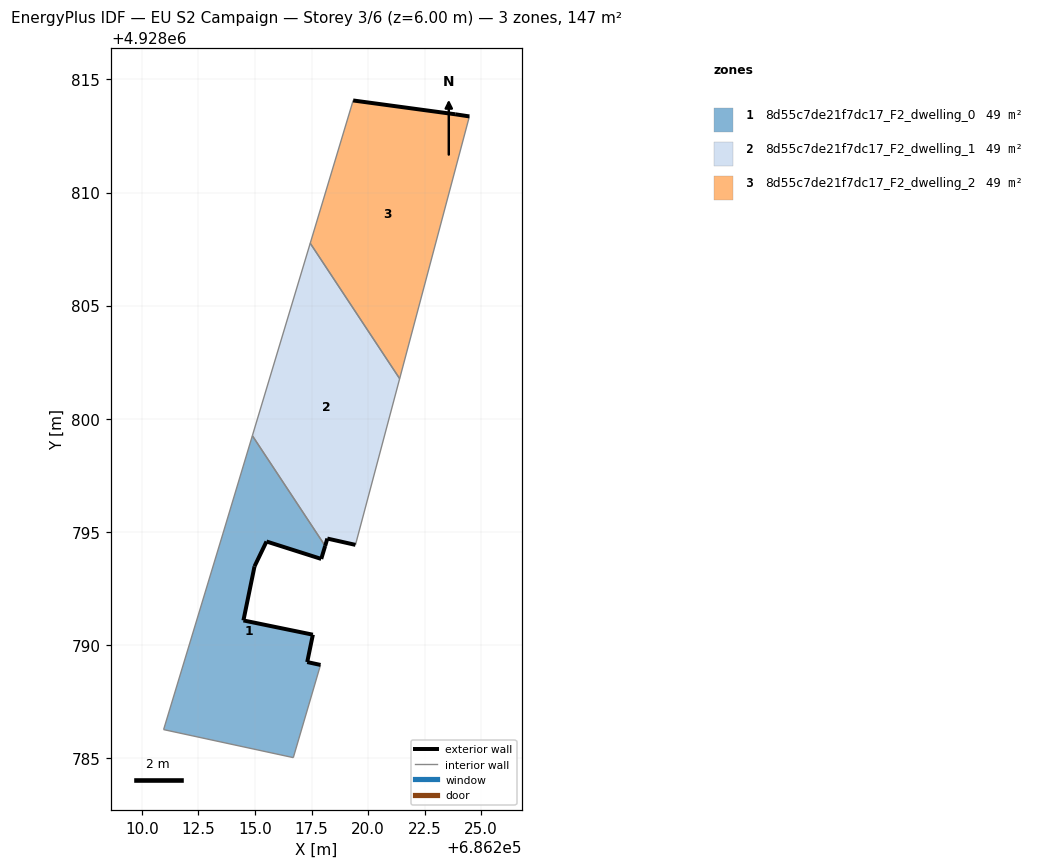
=== STOREY PLAN SPEC (per zone: floor XY polygon, exterior-wall plan segments, windows/doors) ===
zone 1: 8d55c7de21f7dc17_F2_dwelling_0  (49.1 m²)
  floor: (686216.69, 4928785.01) (686217.90, 4928789.11) (686217.31, 4928789.24) (686217.56, 4928790.45) (686214.49, 4928791.08) (686214.98, 4928793.47) (686215.51, 4928794.57) (686217.93, 4928793.80) (686218.10, 4928794.38) (686214.88, 4928799.25) (686213.59, 4928794.94) (686210.96, 4928786.25)
  exterior wall: (686214.49, 4928791.08) – (686217.56, 4928790.45)  [3.1 m]
  exterior wall: (686217.56, 4928790.45) – (686217.31, 4928789.24)  [1.2 m]
  exterior wall: (686217.31, 4928789.24) – (686217.90, 4928789.11)  [0.6 m]
  exterior wall: (686218.10, 4928794.38) – (686217.93, 4928793.80)  [0.6 m]
  exterior wall: (686217.93, 4928793.80) – (686215.51, 4928794.57)  [2.5 m]
  exterior wall: (686215.51, 4928794.57) – (686214.98, 4928793.47)  [1.2 m]
  exterior wall: (686214.98, 4928793.47) – (686214.49, 4928791.08)  [2.4 m]
  interior walls: 5
zone 2: 8d55c7de21f7dc17_F2_dwelling_1  (49.1 m²)
  floor: (686219.44, 4928794.42) (686221.40, 4928801.77) (686217.44, 4928807.76) (686214.88, 4928799.25) (686218.10, 4928794.38) (686218.20, 4928794.70)
  exterior wall: (686219.44, 4928794.42) – (686218.20, 4928794.70)  [1.3 m]
  exterior wall: (686218.20, 4928794.70) – (686218.10, 4928794.38)  [0.3 m]
  interior walls: 4
zone 3: 8d55c7de21f7dc17_F2_dwelling_2  (49.1 m²)
  floor: (686221.40, 4928801.77) (686224.48, 4928813.36) (686223.85, 4928813.46) (686223.55, 4928813.50) (686219.34, 4928814.07) (686217.44, 4928807.76)
  exterior wall: (686219.34, 4928814.07) – (686223.55, 4928813.50)  [4.2 m]
  exterior wall: (686223.55, 4928813.50) – (686223.85, 4928813.46)  [0.3 m]
  exterior wall: (686223.85, 4928813.46) – (686224.48, 4928813.36)  [0.6 m]
  interior walls: 3

=== DERIVED (storey summary) ===
Building: EU S2 Campaign
Storey: 3 of 6  (floor level z = 6.00 m)
Storey gross floor area: 147.2 m²
Zones on this storey: 3
  - 8d55c7de21f7dc17_F2_dwelling_0: floor 49.1 m²; exterior wall 11.8 m (35.3 m²); WWR 0.0%
  - 8d55c7de21f7dc17_F2_dwelling_1: floor 49.1 m²; exterior wall 1.6 m (4.8 m²); WWR 0.0%
  - 8d55c7de21f7dc17_F2_dwelling_2: floor 49.1 m²; exterior wall 5.2 m (15.6 m²); WWR 0.0%
Zone adjacency (shared interzone walls):
  - 8d55c7de21f7dc17_F2_dwelling_0 ↔ 8d55c7de21f7dc17_F2_dwelling_1
  - 8d55c7de21f7dc17_F2_dwelling_1 ↔ 8d55c7de21f7dc17_F2_dwelling_2